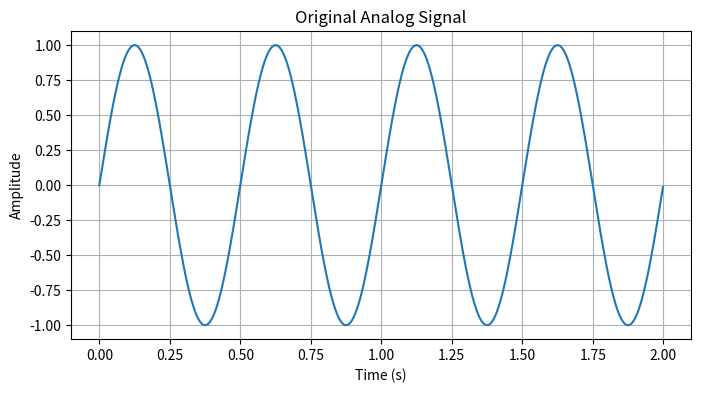
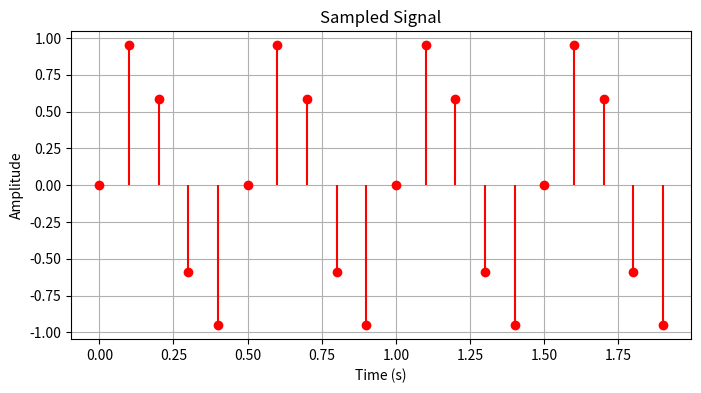
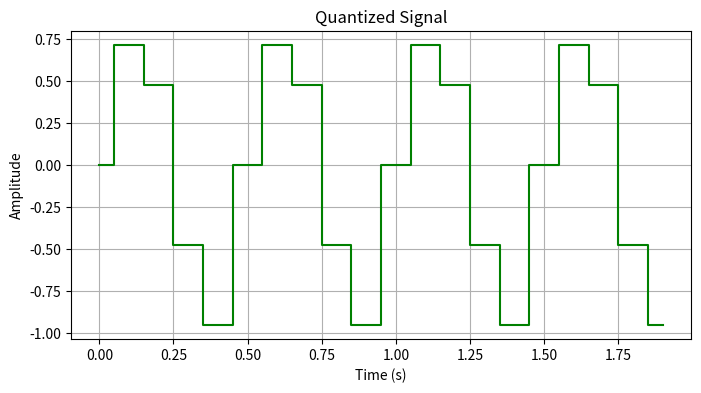
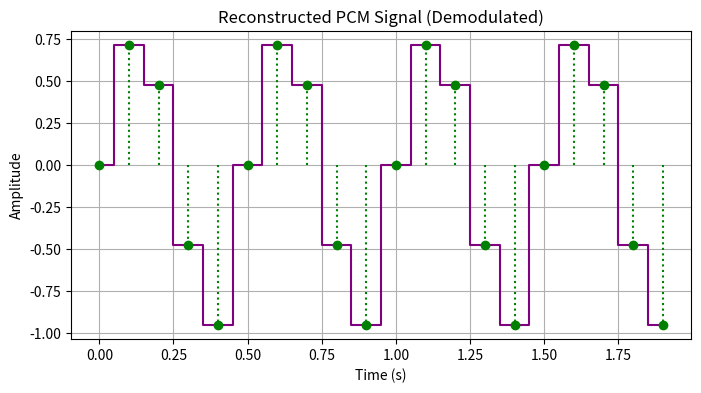
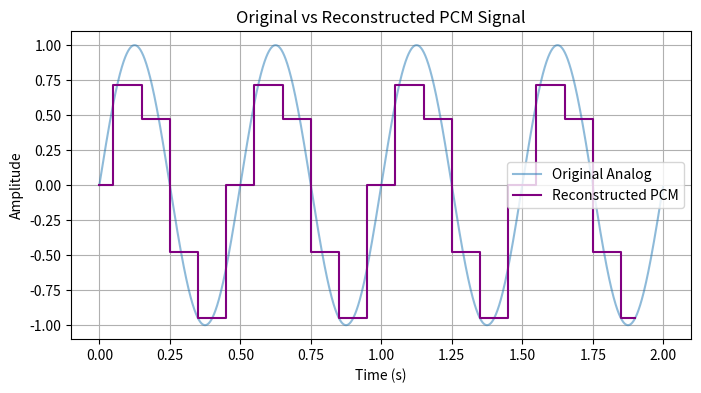

The matplotlib source for these figures, in order:
import numpy as np
import matplotlib.pyplot as plt
# ===== Signal Parameters =====
frequency = 2 # Hz
amplitude = 1
duration = 2 # seconds
analog_rate = 1000 # Hz for smooth analog plot
sample_rate = 10 # Hz sampling
num_levels = 8 # Quantization levels
# ===== Analog Signal =====
t = np.linspace(0, duration, int(analog_rate * duration), endpoint=False)
analog_signal = amplitude * np.sin(2 * np.pi * frequency * t)
plt.figure(figsize=(8,4))
plt.plot(t, analog_signal)
plt.title("Original Analog Signal")
plt.xlabel("Time (s)")
plt.ylabel("Amplitude")
plt.grid(True)
plt.show()
# ===== Sampling =====
t_samp = np.linspace(0, duration, int(sample_rate * duration), endpoint=False)
sampled_signal = amplitude * np.sin(2 * np.pi * frequency * t_samp)
plt.figure(figsize=(8,4))
plt.stem(t_samp, sampled_signal, linefmt='r-', markerfmt='ro', basefmt=' ')
plt.title("Sampled Signal")
plt.xlabel("Time (s)")
plt.ylabel("Amplitude")
plt.grid(True)
plt.show()
# ===== Quantization =====
max_amp = np.max(np.abs(sampled_signal))
step = 2 * max_amp / num_levels
indices = np.round((sampled_signal + max_amp) / step)
indices = np.clip(indices, 0, num_levels-1).astype(int)
quantized_signal = (indices * step) - max_amp
plt.figure(figsize=(8,4))
plt.step(t_samp, quantized_signal, where='mid', color='g')
plt.title("Quantized Signal")
plt.xlabel("Time (s)")
plt.ylabel("Amplitude")
plt.grid(True)
plt.show()
# ===== PCM Encoding (Binary) =====
num_bits = int(np.log2(num_levels))
binary_codes = [np.binary_repr(idx, width=num_bits) for idx in indices]
print("Binary Codes for Samples:", binary_codes)
# ===== Transmission (simulated) =====
# For demonstration, we assume noiseless channel
transmitted_codes = binary_codes.copy()
# ===== PCM Decoding =====
decoded_indices = np.array([int(code, 2) for code in transmitted_codes])
decoded_signal = (decoded_indices * step) - max_amp
plt.figure(figsize=(8,4))
plt.step(t_samp, decoded_signal, where='mid', color='purple')
plt.stem(t_samp, decoded_signal, linefmt='g:', markerfmt='go', basefmt=' ')
plt.title("Reconstructed PCM Signal (Demodulated)")
plt.xlabel("Time (s)")
plt.ylabel("Amplitude")
plt.grid(True)
plt.show()
# ===== Optional: Compare Original Analog and Reconstructed Signal =====
plt.figure(figsize=(8,4))
plt.plot(t, analog_signal, label='Original Analog', alpha=0.5)
plt.step(t_samp, decoded_signal, where='mid', color='purple', label='Reconstructed PCM')
plt.title("Original vs Reconstructed PCM Signal")
plt.xlabel("Time (s)")
plt.ylabel("Amplitude")
plt.grid(True)
plt.legend()
plt.show()
